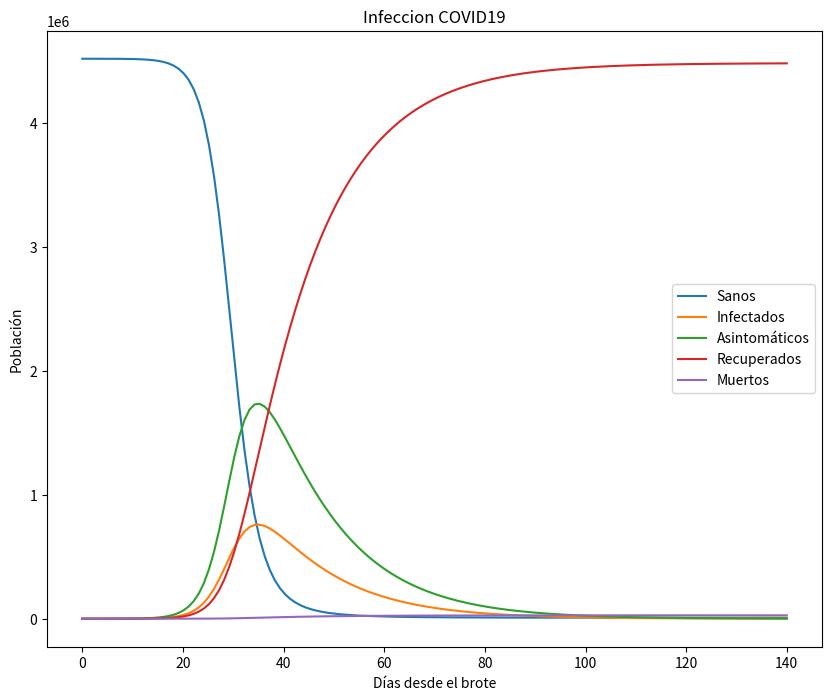

Source code (Python):
# -*- coding: utf-8 -*-
"""
Created on Wed Mar 25 08:10:56 2020

[redacted]
"""
import numpy as np
import matplotlib.pyplot as plt
from scipy.integrate import odeint

#............................................................................
# Cosas que sabemos

'''
La tasa de enfermos se duplica cada 3 días (sin confinamiento)
La tasa de contagiados sanos o leves es el doble que la de enfermos
Cada persona contagiada contagia a otros 3 (sin confinamiento)

Un contagiado leve tarda unos dos días en recuperarse
Un contagiado enfermo tarda unos 15 días en recuperarse

El 2% de los contagiados enfermos se muere
 
'''

#%%
#plt.ion()
plt.rcParams['figure.figsize'] = 10, 8

#%%
beta1 = 1e-7 # Coeficiente de transmisión
beta2 = 1.01*beta1
gamma21 = 1/14
gamma11 = 0.98/14  # Tasa de recuperación
gamma12 = 0.02/14  # Tasa de fallecimientos 

#%% solve the system dy/dt = f(y, t)
def sir(y, t):
     Si  = y[0] # Sanos
     Ii  = y[1] # Contagiados 
     Ai  = y[2] # Asintomáticos
     Ri  = y[3] # Recuperados
     Mi  = y[4] # Fallecidos
     
     # La tasa de sanos
     dSi  = -beta1*Si*Ii - beta2*Si*Ai
     dIi  =  beta1*Si*Ii - gamma11*Ii  - gamma12*Ii
     dAi  =  beta2*Si*Ai - gamma21*Ai
     dRi  =  gamma11*Ii  + gamma21*Ai
     dMi  =  gamma12*Ii
     
     return [dSi, dIi, dAi, dRi, dMi]

#%% initial conditions
S0 = 4520000.   # Población inicial
I0 = 15       # initial death population
R0 = 0
A0 = 2*I0
M0 = 0
y0 = [S0, I0, A0, R0, M0]     # initial condition vector
t  = np.linspace(0, 140., 140) # 5 meses

#%% solve the DEs
soln = odeint(sir, y0, t)
S = soln[:, 0]
I = soln[:, 1]
A = soln[:, 2]
R = soln[:, 3]
M = soln[: ,4]

#%% plot results
plt.figure()
plt.plot(t, S, label='Sanos')
plt.plot(t, I, label='Infectados')
plt.plot(t, A, label='Asintomáticos')
plt.plot(t, R, label='Recuperados')
plt.plot(t, M, label='Muertos')
plt.xlabel('Días desde el brote')
plt.ylabel('Población')
plt.title('Infeccion COVID19')
plt.legend(loc=0)

plt.show()
